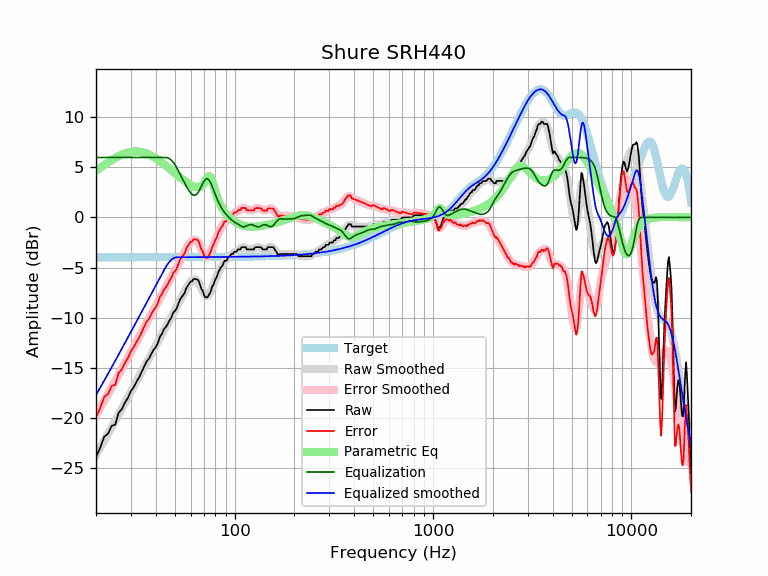

The table this chart was drawn from, first rows:
frequency, raw, error, smoothed, error_smoothed, equalization, parametric_eq, equalized_raw, equalized_smoothed, target
20, -23.92, -19.94, -23.73, -19.75, 6.00, 4.68, -17.92, -17.73, -3.98
21, -23.02, -19.04, -23.01, -19.02, 6.00, 4.97, -17.02, -17.01, -3.98
22, -21.90, -17.92, -22.30, -18.32, 6.00, 5.25, -15.90, -16.30, -3.98
23, -21.60, -17.62, -21.62, -17.64, 6.00, 5.50, -15.60, -15.62, -3.98
24, -20.81, -16.83, -20.95, -16.97, 6.00, 5.74, -14.81, -14.95, -3.98
25, -20.70, -16.73, -20.32, -16.34, 6.00, 5.95, -14.70, -14.32, -3.98
26, -19.52, -15.54, -19.70, -15.72, 6.00, 6.13, -13.52, -13.70, -3.98
27, -19.15, -15.17, -19.10, -15.13, 6.00, 6.28, -13.15, -13.10, -3.98
28, -18.48, -14.51, -18.53, -14.55, 6.00, 6.41, -12.48, -12.53, -3.98
29, -18.01, -14.03, -17.97, -14.00, 6.00, 6.50, -12.01, -11.97, -3.97
30, -17.34, -13.37, -17.43, -13.45, 6.00, 6.56, -11.34, -11.43, -3.97
31, -16.94, -12.96, -16.90, -12.93, 6.00, 6.60, -10.94, -10.90, -3.97
32, -16.41, -12.44, -16.39, -12.41, 6.00, 6.60, -10.41, -10.39, -3.97
33, -15.97, -12.00, -15.89, -11.92, 6.00, 6.58, -9.97, -9.89, -3.97
34, -15.42, -11.45, -15.41, -11.44, 6.00, 6.54, -9.42, -9.41, -3.97
35, -14.88, -10.91, -14.94, -10.97, 6.00, 6.47, -8.88, -8.94, -3.97
36, -14.37, -10.40, -14.50, -10.53, 6.00, 6.39, -8.37, -8.50, -3.97
37, -14.10, -10.13, -14.06, -10.09, 6.00, 6.29, -8.10, -8.06, -3.97
38, -13.63, -9.66, -13.64, -9.67, 6.00, 6.18, -7.63, -7.64, -3.97
39, -13.22, -9.25, -13.22, -9.25, 6.00, 6.05, -7.22, -7.22, -3.97
40, -12.96, -8.99, -12.82, -8.85, 6.00, 5.92, -6.96, -6.82, -3.97
41, -12.54, -8.57, -12.42, -8.45, 6.00, 5.78, -6.54, -6.42, -3.97
42, -11.90, -7.93, -12.03, -8.06, 6.00, 5.63, -5.90, -6.03, -3.97
43, -11.62, -7.65, -11.65, -7.68, 6.00, 5.48, -5.62, -5.65, -3.97
44, -11.17, -7.20, -11.29, -7.32, 6.00, 5.33, -5.17, -5.29, -3.97
45, -10.94, -6.97, -10.93, -6.96, 6.00, 5.18, -4.94, -4.93, -3.97
46, -10.65, -6.68, -10.59, -6.62, 5.95, 5.02, -4.70, -4.63, -3.97
47, -10.26, -6.29, -10.25, -6.28, 5.85, 4.87, -4.40, -4.40, -3.97
48, -9.98, -6.01, -9.93, -5.96, 5.71, 4.72, -4.28, -4.22, -3.97
49, -9.49, -5.52, -9.60, -5.63, 5.51, 4.57, -3.98, -4.09, -3.97
50, -9.34, -5.37, -9.28, -5.31, 5.27, 4.43, -4.07, -4.01, -3.97
51, -9.07, -5.10, -8.96, -4.99, 4.99, 4.28, -4.09, -3.97, -3.97
52, -8.62, -4.65, -8.63, -4.66, 4.66, 4.15, -3.96, -3.97, -3.97
53, -8.21, -4.24, -8.31, -4.34, 4.34, 4.01, -3.86, -3.97, -3.97
54, -7.98, -4.01, -8.00, -4.03, 4.03, 3.88, -3.95, -3.97, -3.97
55, -7.75, -3.78, -7.69, -3.72, 3.72, 3.76, -4.03, -3.97, -3.97
56, -7.52, -3.55, -7.39, -3.42, 3.42, 3.64, -4.10, -3.97, -3.97
57, -7.07, -3.10, -7.11, -3.14, 3.14, 3.53, -3.93, -3.97, -3.97
58, -6.84, -2.87, -6.85, -2.88, 2.88, 3.43, -3.96, -3.97, -3.97
59, -6.61, -2.64, -6.62, -2.65, 2.65, 3.33, -3.96, -3.97, -3.97
60, -6.39, -2.42, -6.43, -2.46, 2.46, 3.24, -3.93, -3.97, -3.97
61, -6.38, -2.42, -6.28, -2.32, 2.32, 3.16, -4.07, -3.97, -3.97
62, -6.15, -2.19, -6.20, -2.23, 2.23, 3.10, -3.92, -3.97, -3.97
63, -6.15, -2.19, -6.19, -2.22, 2.22, 3.05, -3.93, -3.97, -3.97
64, -6.15, -2.19, -6.25, -2.28, 2.28, 3.02, -3.87, -3.96, -3.96
65, -6.20, -2.24, -6.38, -2.42, 2.42, 3.00, -3.78, -3.96, -3.96
66, -6.38, -2.42, -6.58, -2.62, 2.62, 3.01, -3.76, -3.96, -3.96
67, -6.77, -2.81, -6.83, -2.87, 2.87, 3.06, -3.91, -3.96, -3.96
68, -7.16, -3.20, -7.10, -3.13, 3.13, 3.13, -4.03, -3.96, -3.96
69, -7.32, -3.36, -7.36, -3.40, 3.40, 3.25, -3.92, -3.96, -3.96
70, -7.70, -3.74, -7.58, -3.62, 3.62, 3.41, -4.08, -3.96, -3.96
71, -7.98, -4.02, -7.74, -3.78, 3.78, 3.60, -4.19, -3.96, -3.96
72, -7.98, -4.02, -7.82, -3.87, 3.87, 3.81, -4.11, -3.96, -3.96
73, -7.98, -4.02, -7.82, -3.86, 3.86, 4.00, -4.12, -3.96, -3.96
74, -7.75, -3.79, -7.72, -3.77, 3.77, 4.12, -3.98, -3.96, -3.96
75, -7.58, -3.62, -7.55, -3.60, 3.60, 4.11, -3.98, -3.95, -3.95
76, -7.31, -3.36, -7.33, -3.37, 3.37, 3.95, -3.94, -3.95, -3.95
77, -6.89, -2.93, -7.06, -3.11, 3.11, 3.67, -3.78, -3.95, -3.95
78, -6.77, -2.82, -6.78, -2.83, 2.83, 3.32, -3.95, -3.95, -3.95
79, -6.44, -2.49, -6.49, -2.54, 2.54, 2.94, -3.90, -3.95, -3.95
... 553 more rows
